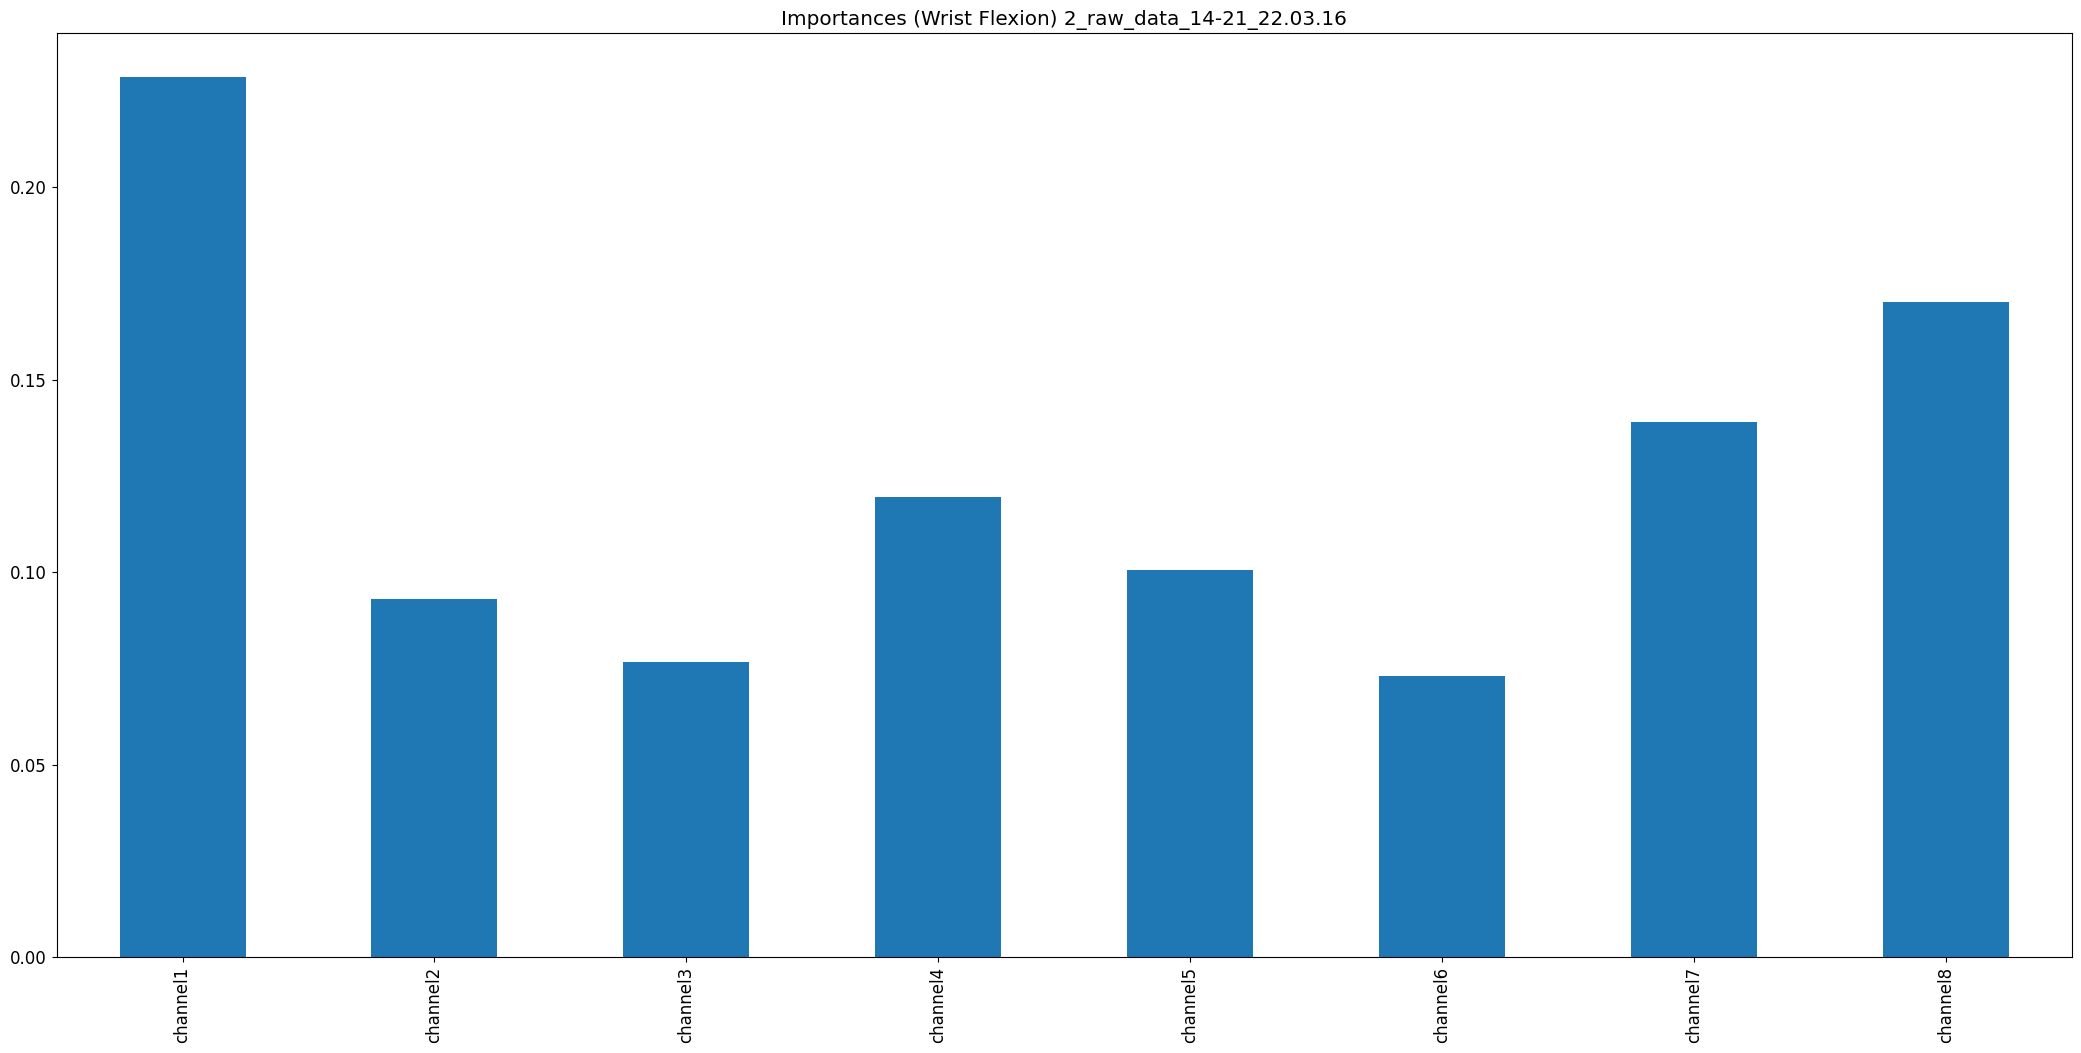

Data behind this chart, as committed beside it:
, 0
channel1, 0.2286
channel2, 0.09294
channel3, 0.0765
channel4, 0.1195
channel5, 0.1005
channel6, 0.07287
channel7, 0.139
channel8, 0.1701
